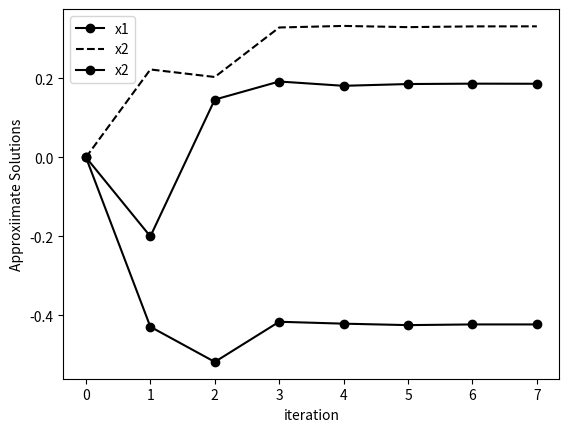

Python code for this plot:
from numpy import zeros
import matplotlib.pyplot as plt

m = 8
it = range(m)
x1j = zeros(m)
x2j = zeros(m)
x3j = zeros(m)
print('%7s %9s %9s %9s' % ('k','x1','x2','x3'))
print('%7d %9.5f %9.5f %9.5f' % (0,x1j[0],x2j[0],x3j[0]))

for k in range(m-1):
    x1j[k+1] = (-1.0 + 2.0*x2j[k] - 3.0*x3j[k])/5.0
    x2j[k+1] = (2.0 + 3.0*x1j[k] - x3j[k])/9.0
    x3j[k+1] = (-3.0 + 2.0*x1j[k] - x2j[k])/7.0
    print('%7d %9.5f %9.5f %9.5f' % (k+1,x1j[k+1],x2j[k+1],x3j[k+1]))

plt.plot(it, x1j, 'ko-', label='x1')
plt.plot(it, x2j, 'k--', label='x2')
plt.plot(it, x3j, 'ko-', label='x2')
plt.legend()
plt.xlabel('iteration')
plt.ylabel('Approxiimate Solutions')
plt.show()